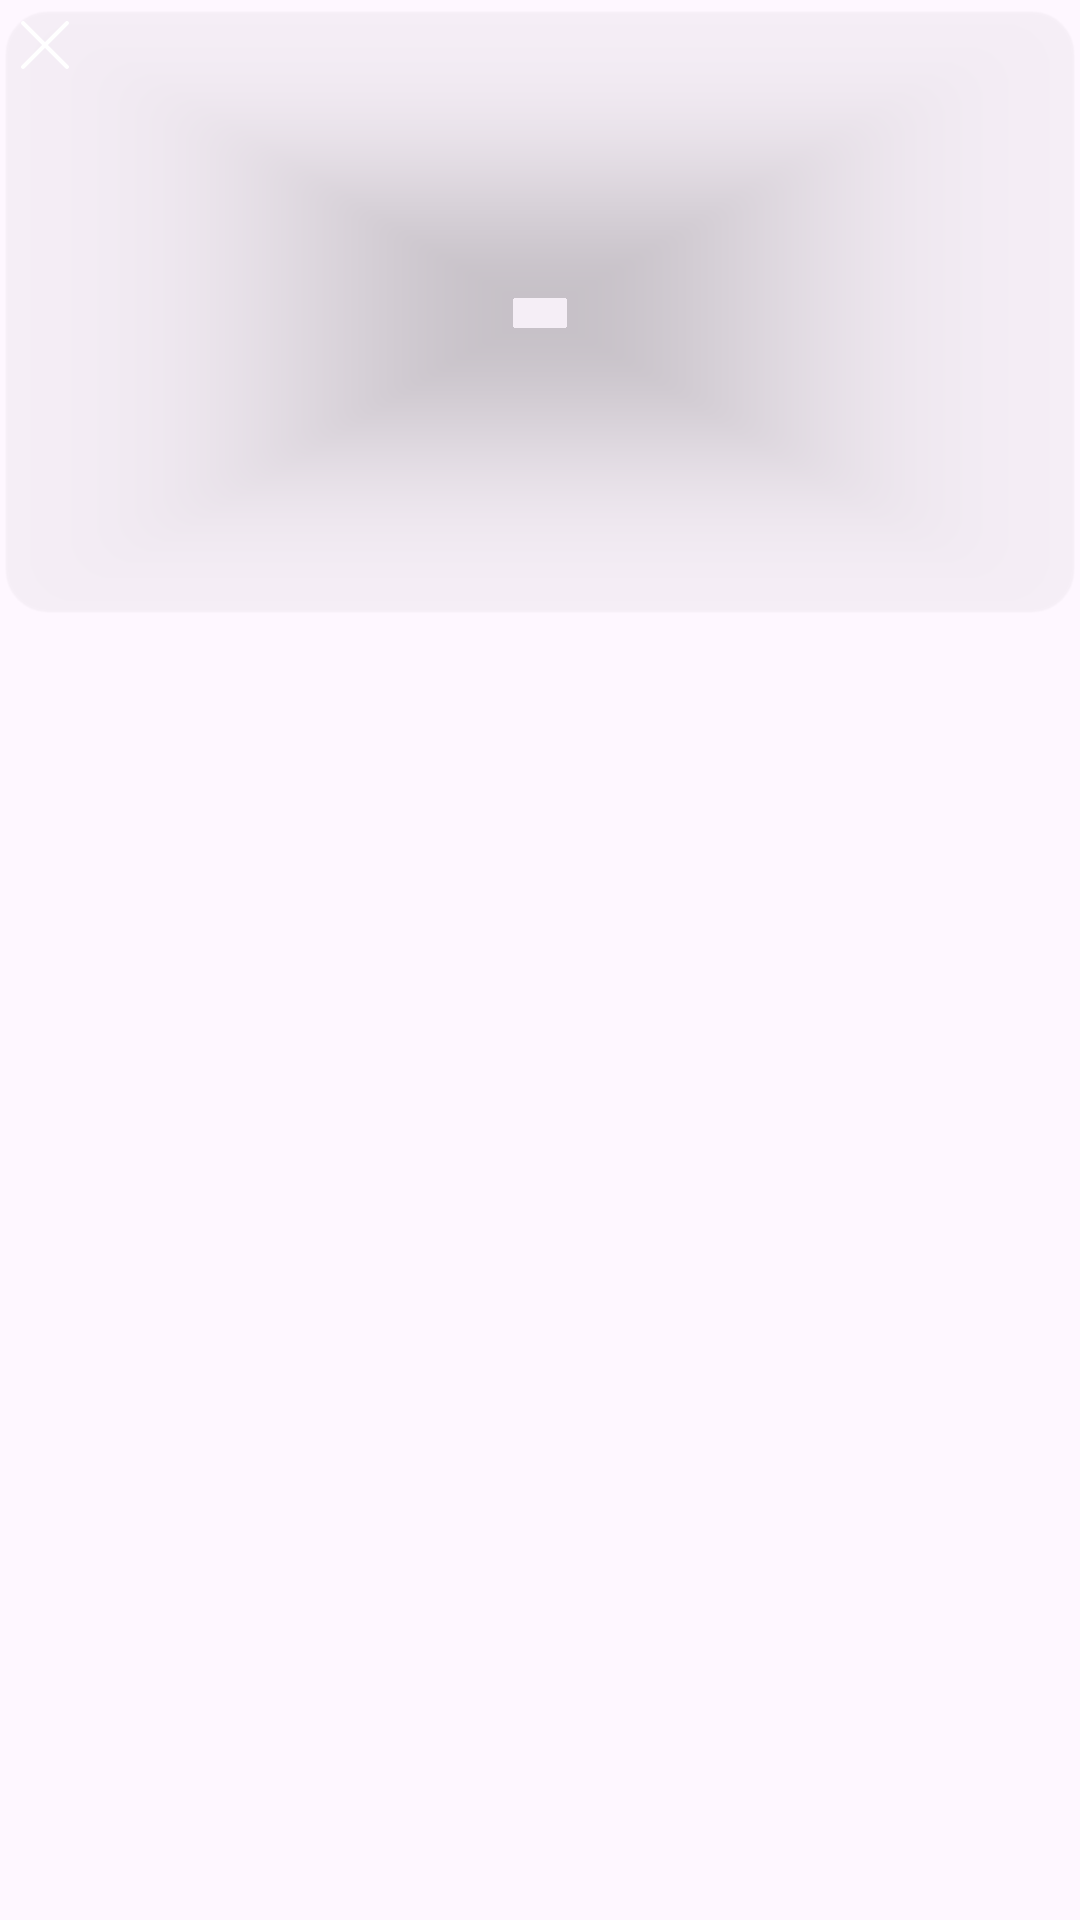

Reconstruct the res/layout file that produces this screen, plus the resources it refers to.
<!-- AndroidManifest.xml: application theme Theme.MapManager -->
<!-- res/layout/media_item_layout.xml -->
<?xml version="1.0" encoding="utf-8"?>
<androidx.constraintlayout.widget.ConstraintLayout xmlns:android="http://schemas.android.com/apk/res/android"
    xmlns:app="http://schemas.android.com/apk/res-auto"
    android:layout_width="wrap_content"
    android:layout_height="wrap_content"
    xmlns:tools="http://schemas.android.com/tools">
    <com.google.android.material.imageview.ShapeableImageView
        android:id="@+id/imageView"
        android:layout_width="match_parent"
        android:layout_height="200dp"
        android:layout_marginStart="2dp"
        android:layout_marginTop="4dp"
        android:layout_marginEnd="2dp"
        android:layout_marginBottom="4dp"
        android:scaleType="centerCrop"
        android:translationZ="1dp"
        app:layout_constraintBottom_toBottomOf="parent"
        app:layout_constraintEnd_toEndOf="parent"
        app:layout_constraintStart_toStartOf="parent"
        app:layout_constraintTop_toTopOf="parent"
        app:layout_constraintVertical_bias="0.0"
        app:shapeAppearance="@style/CornerCut"
        tools:srcCompat="@tools:sample/backgrounds/scenic" />

    <ImageView
        android:id="@+id/imageView2"
        android:layout_width="30dp"
        android:layout_height="30dp"
        android:background="@drawable/circle"
        android:backgroundTint="#B2000000"
        android:padding="7dp"
        android:translationZ="1dp"
        app:layout_constraintStart_toStartOf="parent"
        app:layout_constraintTop_toTopOf="parent"
        app:srcCompat="@drawable/cross"
        app:tint="@color/white" />
    <com.google.android.material.progressindicator.CircularProgressIndicator
        android:id="@+id/progressBar"
        android:layout_width="wrap_content"
        android:layout_height="wrap_content"
        android:layout_gravity="center"
        android:visibility="gone"
        android:translationZ="2dp"
        app:indicatorColor="@color/green_ultra_dark"
        app:trackColor="@color/white2"
        app:layout_constraintBottom_toBottomOf="@+id/imageView"
        app:layout_constraintEnd_toEndOf="@+id/imageView"
        app:layout_constraintStart_toStartOf="@+id/imageView"
        app:layout_constraintTop_toTopOf="@+id/imageView"
        tools:progress="50"
        tools:visibility="visible" />


</androidx.constraintlayout.widget.ConstraintLayout>
<!-- resources referenced by this layout -->
<resources>
  <color name="green_ultra_dark">#20a620</color>
  <color name="white">#FFFFFF</color>
  <color name="white2">#F0F0F0</color>
  <!-- drawable cross (drawable) -->
  <vector xmlns:android="http://schemas.android.com/apk/res/android"
      android:width="512dp"
      android:height="512dp"
      android:viewportWidth="511.99"
      android:viewportHeight="511.99">
    <path
        android:fillColor="#FF000000"
        android:pathData="M286.16,255.87L505.74,36.28c8.19,-8.47 7.95,-21.98 -0.52,-30.17c-8.27,-7.99 -21.38,-7.99 -29.64,0L255.99,225.7L36.41,6.12c-8.48,-8.19 -21.98,-7.95 -30.17,0.52c-7.99,8.27 -7.99,21.37 0,29.64L225.83,255.87L6.25,475.45c-8.33,8.33 -8.33,21.83 0,30.17l0,0c8.33,8.33 21.83,8.33 30.17,0l219.58,-219.58l219.58,219.58c8.33,8.33 21.83,8.33 30.17,0l0,0c8.33,-8.33 8.33,-21.83 0,-30.17L286.16,255.87z"/>
  </vector>
  <style name="CornerCut" parent="">
          <item name="cornerFamilyTopLeft">rounded</item>
          <item name="cornerFamilyTopRight">rounded</item>
          <item name="cornerFamilyBottomLeft">rounded</item>
          <item name="cornerFamilyBottomRight">rounded</item>
          <item name="cornerSizeTopLeft">7%</item>
          <item name="cornerSizeTopRight">7%</item>
          <item name="cornerSizeBottomLeft">7%</item>
          <item name="cornerSizeBottomRight">7%</item>
  
      </style>
  <style name="Theme.MapManager" parent="Base.Theme.MapManager" />
  <style name="Base.Theme.MapManager" parent="Theme.Material3.DayNight.NoActionBar">
          
          
          <item name="android:statusBarColor" tools:targetApi="l">@color/green_ultra_dark</item>
      </style>
</resources>
